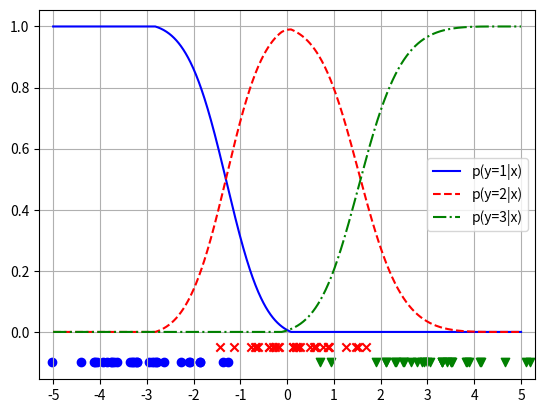

Generate this figure with matplotlib:
import numpy as np
import matplotlib.pyplot as plt

np.random.seed(1)

def generate_data(sample_size=90, n_class=3):
     x = (np.random.normal(size=(sample_size // n_class, n_class))
          + np.linspace(-3., 3., n_class)).flatten()
     y = np.broadcast_to(np.arange(n_class),
                         (sample_size // n_class, n_class)).flatten()
     return x, y

def build_design_mat(x1, x2, h):
    return np.exp(-(x1[:, None] - x2[None]) ** 2 / (2 * h ** 2))

def visualize(theta, x, y, h):
     xmin = -5
     xmax = 5
     n_class = len(theta)
     X = np.linspace(-5, 5, 1000)
     phi = [build_design_mat(x[y==i], X, h) for i in range(n_class)]
     tp = np.array([theta[i].dot(phi[i]) for i in range(n_class)])
     tp = np.where(tp > 0, tp, 0)
     s = np.sum(tp, axis=0)
     p = tp / s[np.newaxis, :]
     plt.clf()
     plt.grid()
     plt.rcParams['axes.axisbelow'] = True
     plt.xlim(xmin-0.3, xmax+0.3)
     plt.xticks(range(xmin, xmax+1))
     colors = ['blue', 'red', 'green']
     lines = ['solid', 'dashed', 'dashdot']
     markers = ['o', 'x', 'v']
     for i in range(n_class):
          plt.plot(X, p[i], color=colors[i], linestyle=lines[i], label='p(y='+str(i+1)+'|x)')
          xx = x[y==i]
          plt.scatter(xx, np.zeros_like(xx)-(abs(i-1)+1)/20, c=colors[i], marker=markers[i])
     plt.legend()
     plt.savefig('output.png')

sample_size = 90
n_class = 3
h = 1
l = 1
x, y = generate_data(sample_size, n_class)
phi = [build_design_mat(x, x[y==i], h) for i in range(n_class)]
pi = [np.where(y == i, 1, 0) for i in range(n_class)]
theta = np.array([np.linalg.solve(
     phi[i].T.dot(phi[i]) + l * np.eye(phi[i].shape[1]), phi[i].T.dot(pi[i])
) for i in range(n_class)])
visualize(theta, x, y, h)
